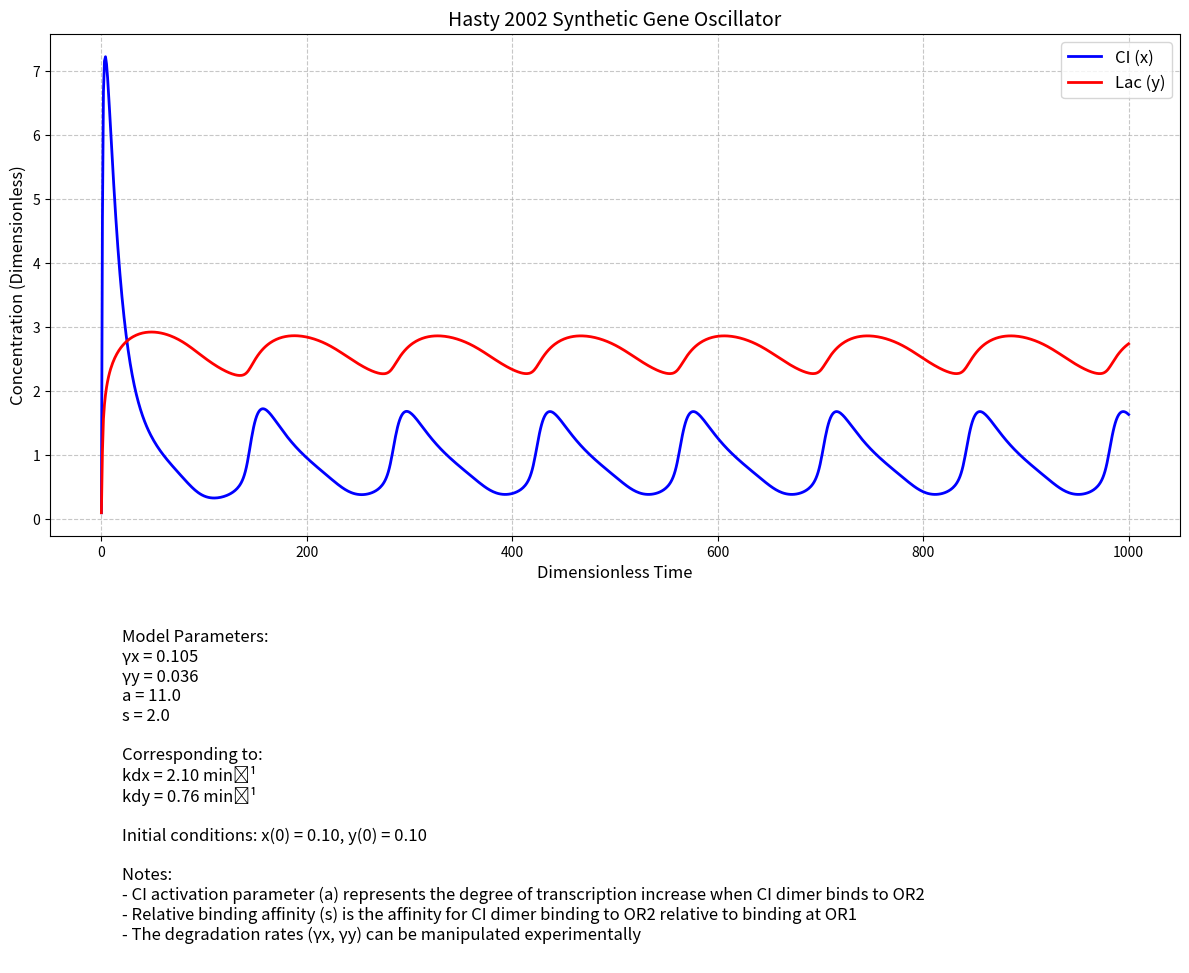
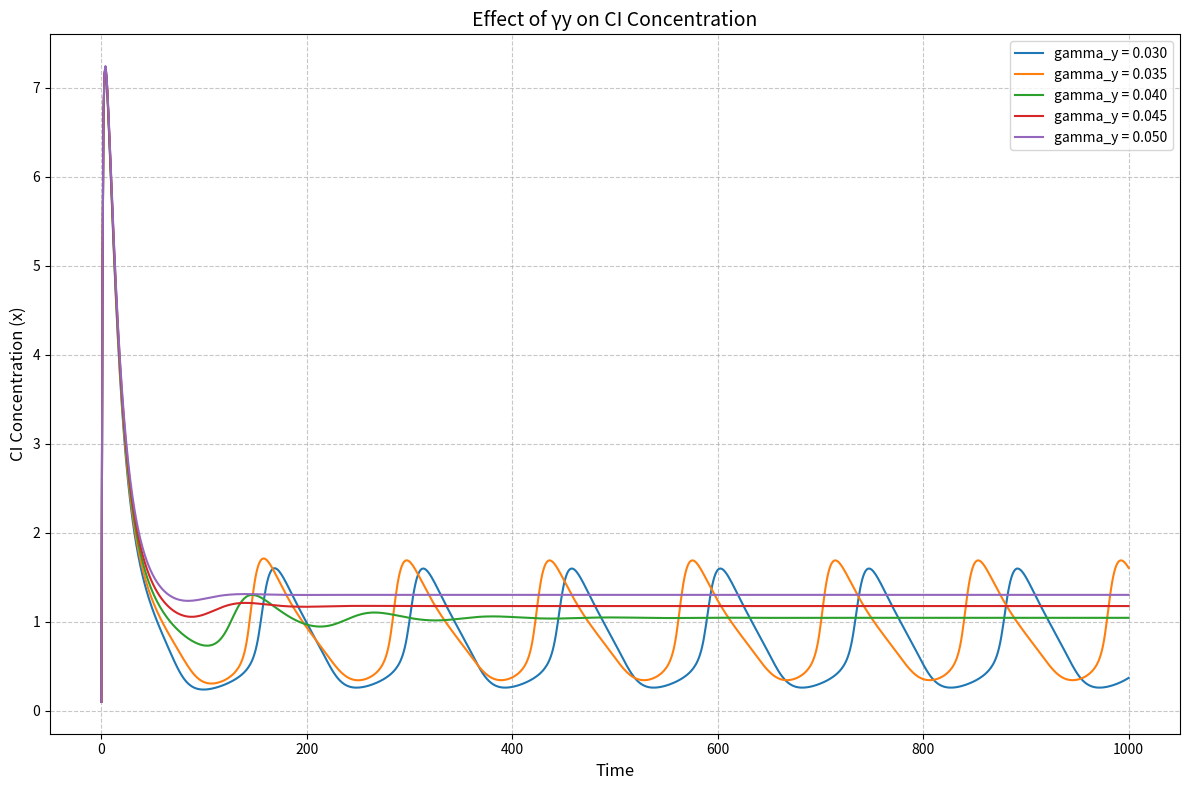
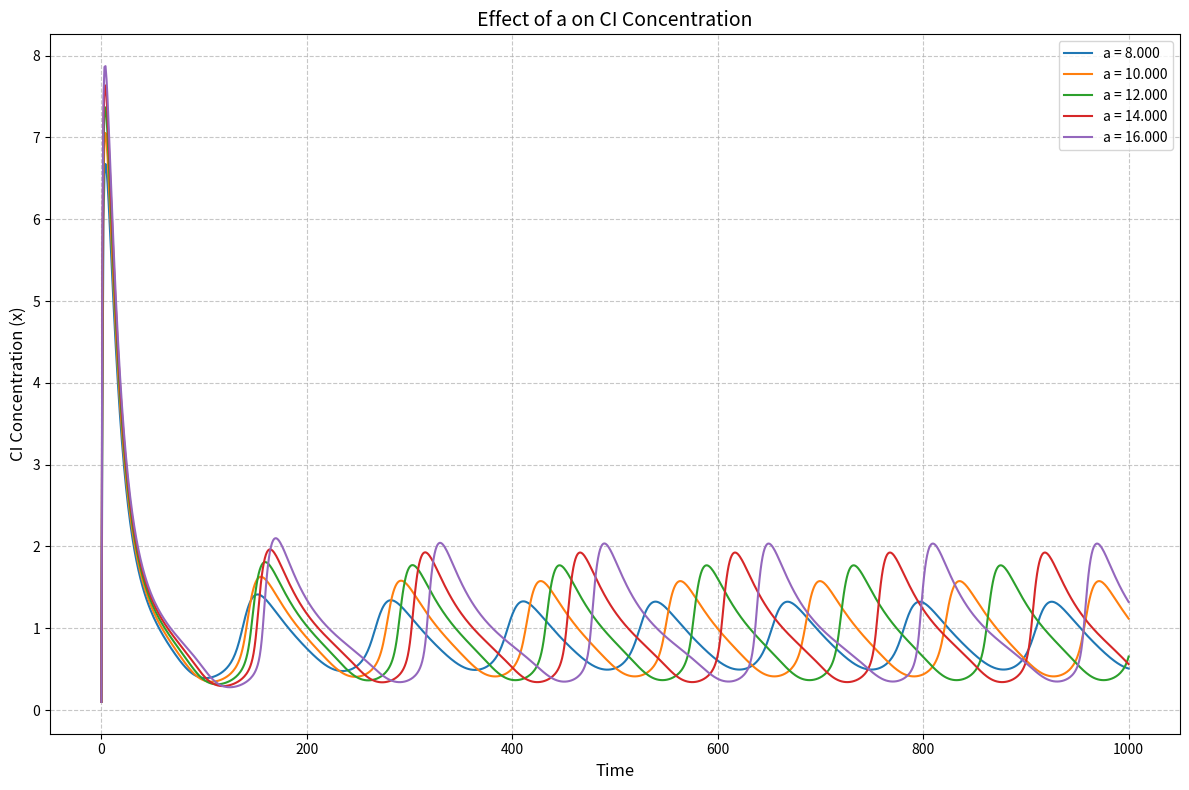
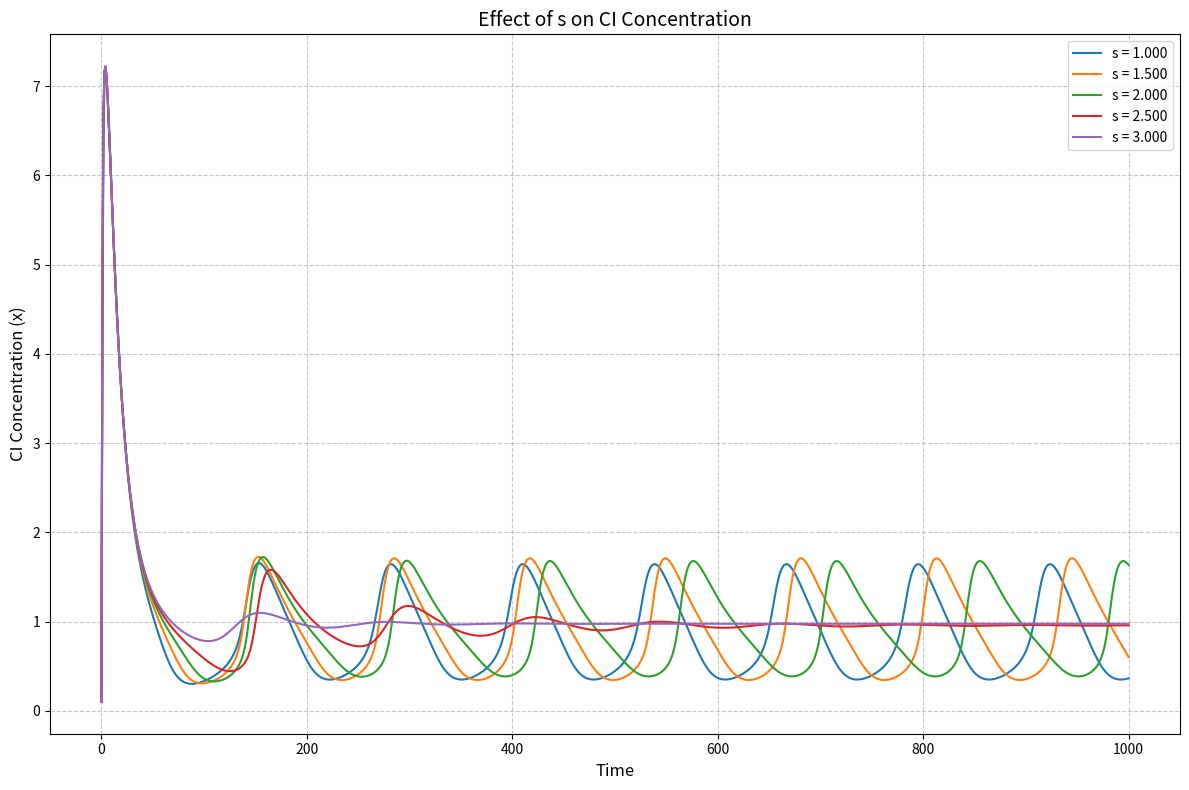
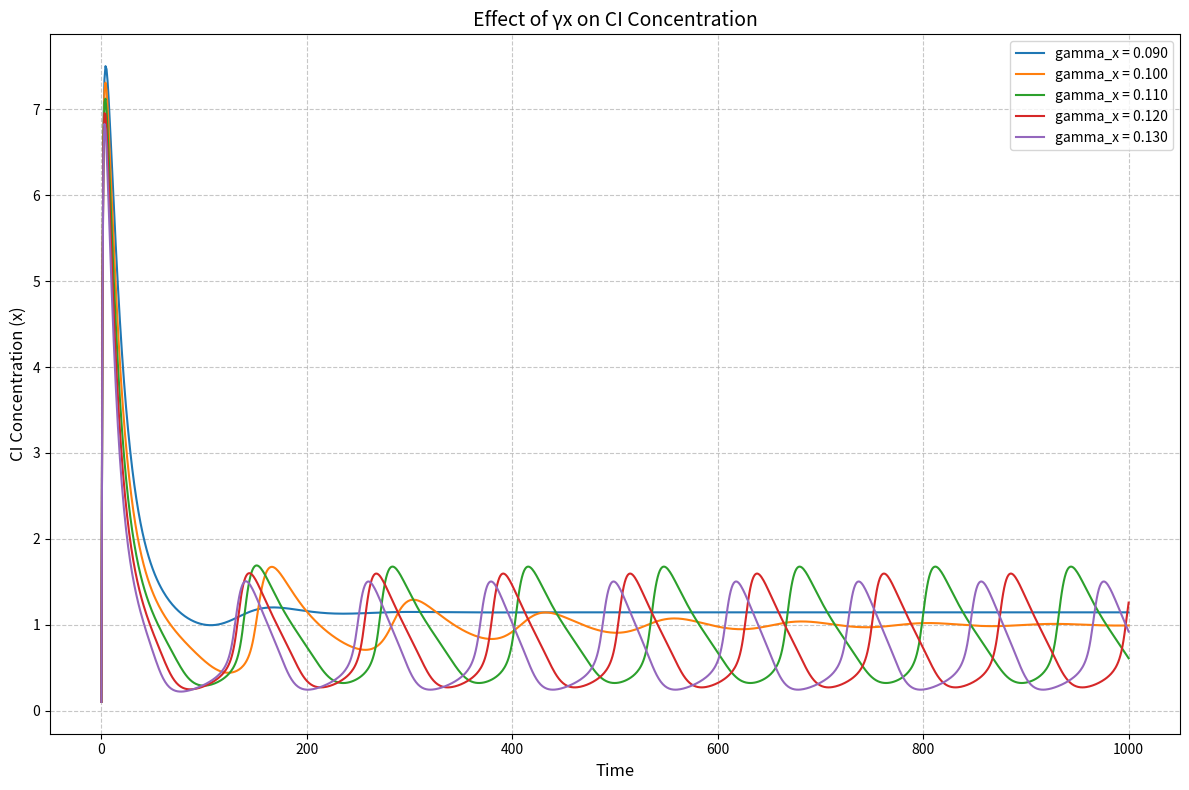

These figures' Python source, in order:
import numpy as np
import matplotlib.pyplot as plt
from scipy.integrate import solve_ivp
import matplotlib.gridspec as gridspec

# Parameters for the Hasty 2002 model
def hasty_model(t, state, params):
    """
    Dimensionless model equations for the Hasty 2002 synthetic gene oscillator.
    
    Equations:
    dx/dt = [(1 + x^2 + a*s*x^4)/(1 + x^2 + s*x^4)*(1 + y^4)] - gamma_x * x
    dy/dt = [(1 + x^2 + a*s*x^4)/(1 + x^2 + s*x^4)*(1 + y^4)] - gamma_y * y
    
    Parameters:
    ----------
    t : float
        Time
    state : array
        Current state [x, y]
    params : dict
        Dictionary of parameters
    
    Returns:
    --------
    array
        Derivatives [dx/dt, dy/dt]
    """
    x, y = state
    gamma_x = params['gamma_x']
    gamma_y = params['gamma_y']
    a = params['a']
    s = params['s']
    tau_y = params['tau_y']
    
    # Common term for both equations
    common_term = (1 + x**2 + a*s*x**4) / ((1 + x**2 + s*x**4) * (1 + y**4))
    
    # Derivatives
    dx_dt = common_term - gamma_x * x
    dy_dt = (1/tau_y)*(common_term - gamma_y * y)
    
    return [dx_dt, dy_dt]

def simulate_hasty_model(params, t_span, initial_conditions, n_points=1000):

    t_eval = np.linspace(t_span[0], t_span[1], n_points)
    sol = solve_ivp(
        hasty_model,
        t_span,
        initial_conditions,
        args=(params,),
        method='RK45',
        t_eval=t_eval,
        rtol=1e-6,
        atol=1e-9
    )
    
    return sol.t, sol.y

def plot_time_series(t, states, params, title="Hasty 2002 Synthetic Gene Oscillator"):
    """
    Plot time series for the Hasty 2002 model.
    
    Parameters:
    ----------
    t : array
        Time points
    states : array
        States [x(t), y(t)]
    params : dict
        Dictionary of parameters
    title : str
        Plot title
    """
    # Create a figure with 2 subplots
    fig = plt.figure(figsize=(12, 10))
    gs = gridspec.GridSpec(2, 1, height_ratios=[2, 1])
    
    # Time series plot
    ax1 = plt.subplot(gs[0])
    ax1.plot(t, states[0], 'b-', linewidth=2, label='CI (x)')
    ax1.plot(t, states[1], 'r-', linewidth=2, label='Lac (y)')
    ax1.set_xlabel('Dimensionless Time', fontsize=12)
    ax1.set_ylabel('Concentration (Dimensionless)', fontsize=12)
    ax1.set_title(title, fontsize=14)
    ax1.legend(fontsize=12)
    ax1.grid(True, linestyle='--', alpha=0.7)
    
    # Parameter information
    ax2 = plt.subplot(gs[1])
    ax2.axis('off')
    param_text = f"""
    Model Parameters:
    γx = {params['gamma_x']:.3f}
    γy = {params['gamma_y']:.3f}
    a = {params['a']:.1f}
    s = {params['s']:.1f}
    
    Corresponding to:
    kdx = {params['gamma_x']*20:.2f} min⁻¹
    kdy = {params['gamma_y']*21:.2f} min⁻¹
    
    Initial conditions: x(0) = {states[0][0]:.2f}, y(0) = {states[1][0]:.2f}
    
    Notes:
    - CI activation parameter (a) represents the degree of transcription increase when CI dimer binds to OR2
    - Relative binding affinity (s) is the affinity for CI dimer binding to OR2 relative to binding at OR1
    - The degradation rates (γx, γy) can be manipulated experimentally
    """
    ax2.text(0.05, 0.95, param_text, fontsize=12, verticalalignment='top')
    
    plt.tight_layout()
    plt.show()
    
    return fig

def parameter_variation_study(base_params, vary_param, values, t_span, initial_conditions, n_points=1000):
    """
    Perform parameter variation study.
    
    Parameters:
    ----------
    base_params : dict
        Base parameters
    vary_param : str
        Parameter to vary
    values : list
        List of values for the parameter
    t_span, initial_conditions, n_points:
        Same as in simulate_hasty_model
    
    Returns:
    --------
    dict
        Results for each parameter value
    """
    results = {}
    
    for val in values:
        params = base_params.copy()
        params[vary_param] = val
        t, states = simulate_hasty_model(params, t_span, initial_conditions, n_points)
        results[val] = (t, states)
    
    return results

def plot_parameter_variation(results, vary_param, title=None):
    """
    Plot results from parameter variation study.
    
    Parameters:
    ----------
    results : dict
        Results from parameter_variation_study
    vary_param : str
        Parameter that was varied
    title : str
        Plot title
    """
    fig = plt.figure(figsize=(12, 8))
    
    for val, (t, states) in results.items():
        plt.plot(t, states[0], label=f'{vary_param} = {val:.3f}')
    
    plt.xlabel('Time', fontsize=12)
    plt.ylabel('CI Concentration (x)', fontsize=12)
    plt.title(title or f'Effect of {vary_param} on CI Concentration', fontsize=14)
    plt.legend(fontsize=10)
    plt.grid(True, linestyle='--', alpha=0.7)
    plt.tight_layout()
    plt.show()
    
    return fig

# Main execution
if __name__ == "__main__":
    # Default parameters based on the paper (Table 1 and text)
    default_params = {
        'gamma_x': 0.105,  # Degradation rate for CI
        'gamma_y': 0.036,  # Degradation rate for Lac
        'a': 11,           # Activation parameter
        's': 2,            # Relative binding affinity
        'tau_y': 5         # Time constant for Lac
    }
    
    t_span = (0, 1000)
    initial_conditions = [0.1, 0.1]
    
    t, states = simulate_hasty_model(default_params, t_span, initial_conditions)
    fig1 = plot_time_series(t, states, default_params)
    
    gamma_y_values = [0.03, 0.035, 0.04, 0.045, 0.05]
    gamma_y_results = parameter_variation_study(
        default_params, 'gamma_y', gamma_y_values, t_span, initial_conditions
    )
    fig2 = plot_parameter_variation(gamma_y_results, 'gamma_y', 'Effect of γy on CI Concentration')
    
    a_values = [8, 10, 12, 14, 16]
    a_results = parameter_variation_study(
        default_params, 'a', a_values, t_span, initial_conditions
    )
    fig3 = plot_parameter_variation(a_results, 'a', 'Effect of a on CI Concentration')

    s_values = [1, 1.5, 2, 2.5, 3]
    s_results = parameter_variation_study(
        default_params, 's', s_values, t_span, initial_conditions
    )
    fig4 = plot_parameter_variation(s_results, 's', 'Effect of s on CI Concentration')

    gamma_x_values = [0.09, 0.1, 0.11, 0.12, 0.13]
    gamma_x_results = parameter_variation_study(
        default_params, 'gamma_x', gamma_x_values, t_span, initial_conditions
    )
    fig5 = plot_parameter_variation(gamma_x_results, 'gamma_x', 'Effect of γx on CI Concentration')

    fig1.savefig('time_series.png', dpi=300, bbox_inches='tight')
    fig2.savefig('gamma_y_variation.png', dpi=300, bbox_inches='tight')
    fig3.savefig('a_variation.png', dpi=300, bbox_inches='tight')
    fig4.savefig('s_variation.png', dpi=300, bbox_inches='tight')
    fig5.savefig('gamma_x_variation.png', dpi=300, bbox_inches='tight')
